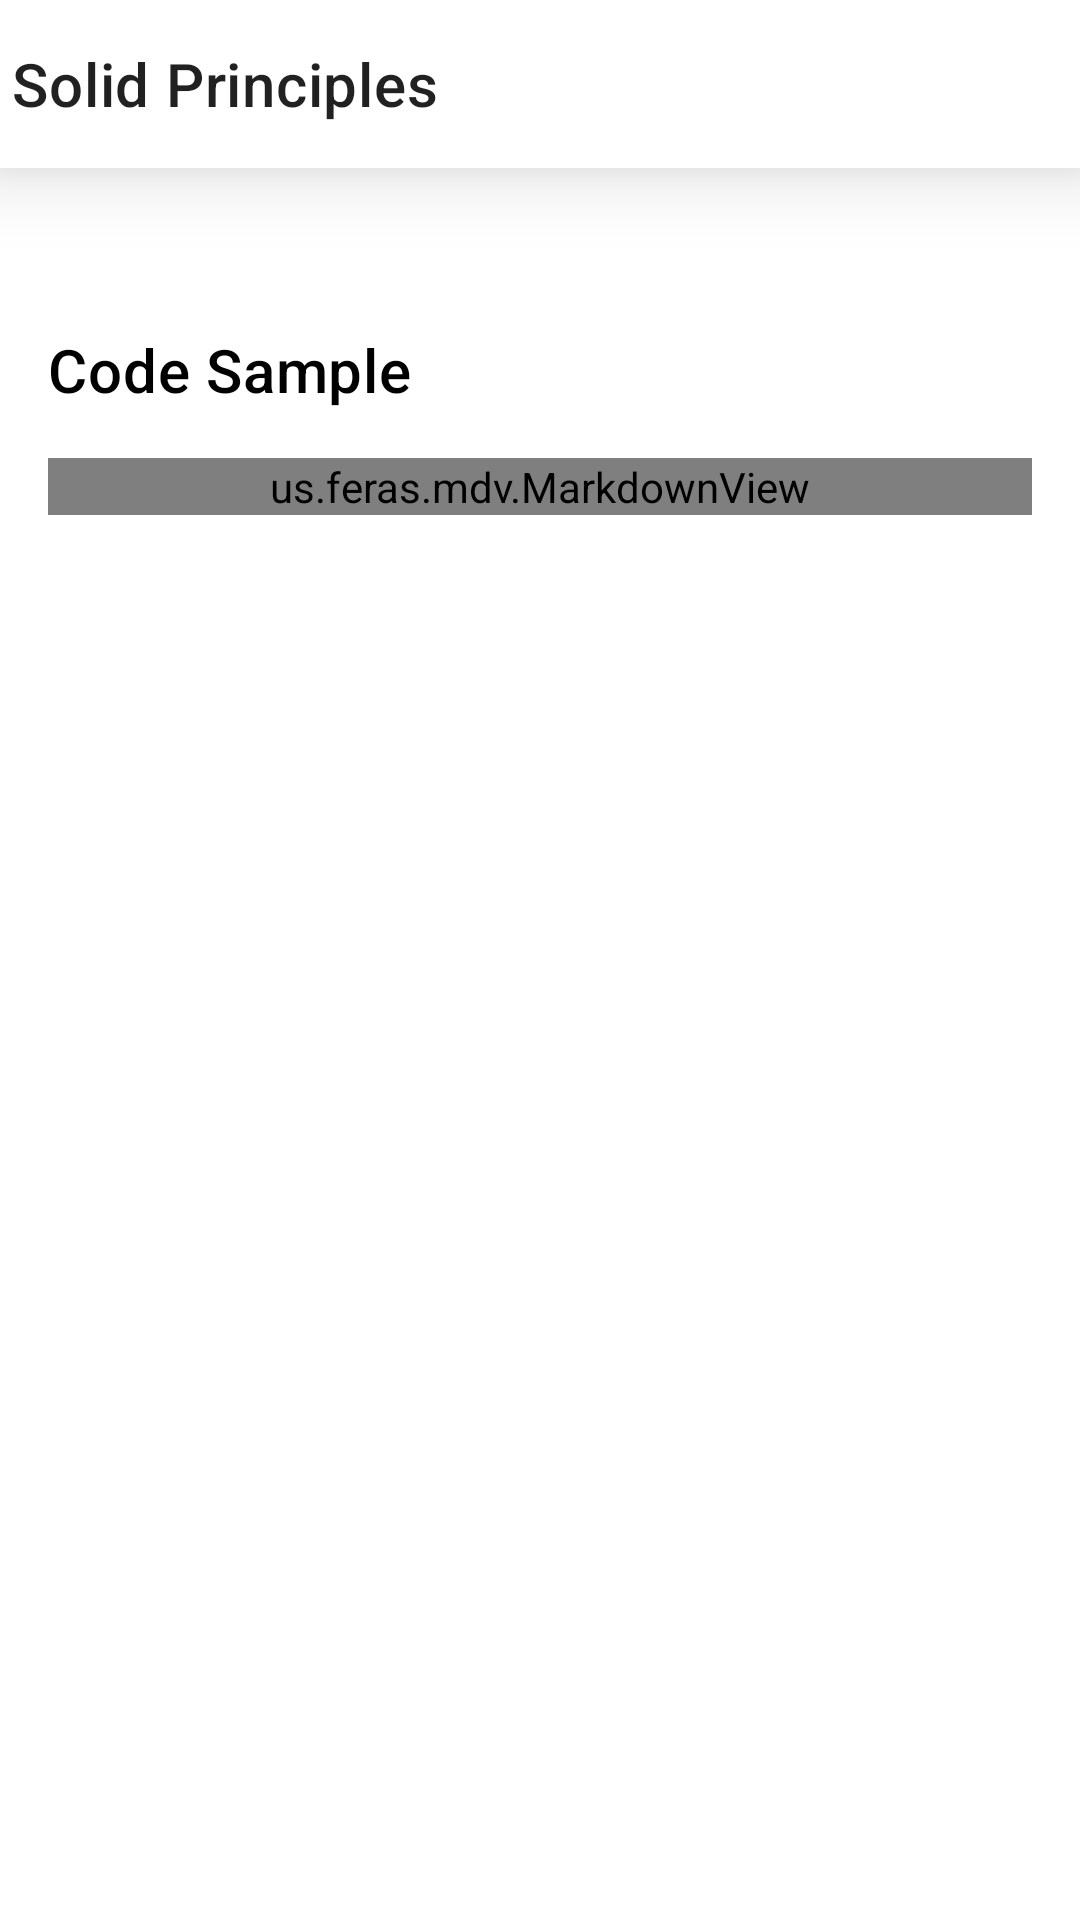

This screen was rendered from an Android layout file. Write that file and the resources it references.
<!-- AndroidManifest.xml: application theme Theme.SolidPrinciples -->
<!-- res/layout/activity_solid_principles_details.xml -->
<?xml version="1.0" encoding="utf-8"?>
<androidx.constraintlayout.widget.ConstraintLayout xmlns:android="http://schemas.android.com/apk/res/android"
    xmlns:app="http://schemas.android.com/apk/res-auto"
    xmlns:tools="http://schemas.android.com/tools"
    android:layout_width="match_parent"
    android:layout_height="match_parent"
    tools:context=".ui.SolidPrinciplesDetailsActivity">

    <com.google.android.material.appbar.AppBarLayout
        android:id="@+id/appbar"
        android:layout_width="match_parent"
        android:layout_height="wrap_content"
        android:background="@android:color/white"
        android:elevation="16dp"
        app:layout_constraintEnd_toEndOf="parent"
        app:layout_constraintStart_toStartOf="parent"
        app:layout_constraintTop_toTopOf="parent">

    <com.google.android.material.appbar.MaterialToolbar
        android:id="@+id/details_toolbar"
        android:layout_width="match_parent"
        android:layout_height="?actionBarSize"
        app:contentInsetStart="0dp"
        app:contentInsetEnd="0dp"
        app:title="Solid Principles"
        app:navigationIcon="@drawable/ic_baseline_arrow_back_24"/>
    </com.google.android.material.appbar.AppBarLayout>

    <com.google.android.material.textview.MaterialTextView
        android:id="@+id/design_pattern_description_text_view"
        android:layout_width="match_parent"
        android:layout_height="wrap_content"
        android:layout_margin="16dp"
        android:layout_marginStart="16dp"
        android:layout_marginEnd="16dp"
        android:textAppearance="@style/TextAppearance.MaterialComponents.Body1"
        android:textColor="@android:color/black"
        app:layout_constraintEnd_toEndOf="parent"
        app:layout_constraintStart_toStartOf="parent"
        app:layout_constraintTop_toBottomOf="@+id/appbar" />

    <com.google.android.material.textview.MaterialTextView
        android:id="@+id/code_sample_text_view"
        android:layout_width="match_parent"
        android:layout_height="wrap_content"
        android:layout_margin="16dp"
        android:text="@string/code_sample"
        android:textAppearance="@style/TextAppearance.MaterialComponents.Headline6"
        android:textColor="@android:color/black"
        app:layout_constraintEnd_toEndOf="@+id/design_pattern_description_text_view"
        app:layout_constraintStart_toStartOf="@+id/design_pattern_description_text_view"
        app:layout_constraintTop_toBottomOf="@+id/design_pattern_description_text_view" />

    <us.feras.mdv.MarkdownView
        android:id="@+id/solid_principle_markdown_view"
        android:layout_width="match_parent"
        android:layout_height="wrap_content"
        android:layout_margin="16dp"
        app:layout_constraintTop_toBottomOf="@+id/code_sample_text_view" />


</androidx.constraintlayout.widget.ConstraintLayout>
<!-- resources referenced by this layout -->
<resources>
  <string name="code_sample">Code Sample</string>
  <style name="Theme.SolidPrinciples" parent="Theme.MaterialComponents.Light.NoActionBar">
          
          <item name="colorPrimary">@color/purple_500</item>
          <item name="colorPrimaryVariant">@color/purple_700</item>
          <item name="colorOnPrimary">@color/white</item>
          
          <item name="colorSecondary">@color/teal_200</item>
          <item name="colorSecondaryVariant">@color/teal_700</item>
          <item name="colorOnSecondary">@color/black</item>
          
          <item name="android:statusBarColor" tools:targetApi="l">?attr/colorPrimaryVariant</item>
          
      </style>
  <!-- not gathered from this repository: default colours our renderer supplied (Android Studio template values) -->
  <color name="purple_500">#FF6200EE</color>
  <color name="purple_700">#FF3700B3</color>
  <color name="teal_200">#FF03DAC5</color>
  <color name="teal_700">#FF018786</color>
  <color name="black">#FF000000</color>
  <color name="white">#FFFFFFFF</color>
</resources>
